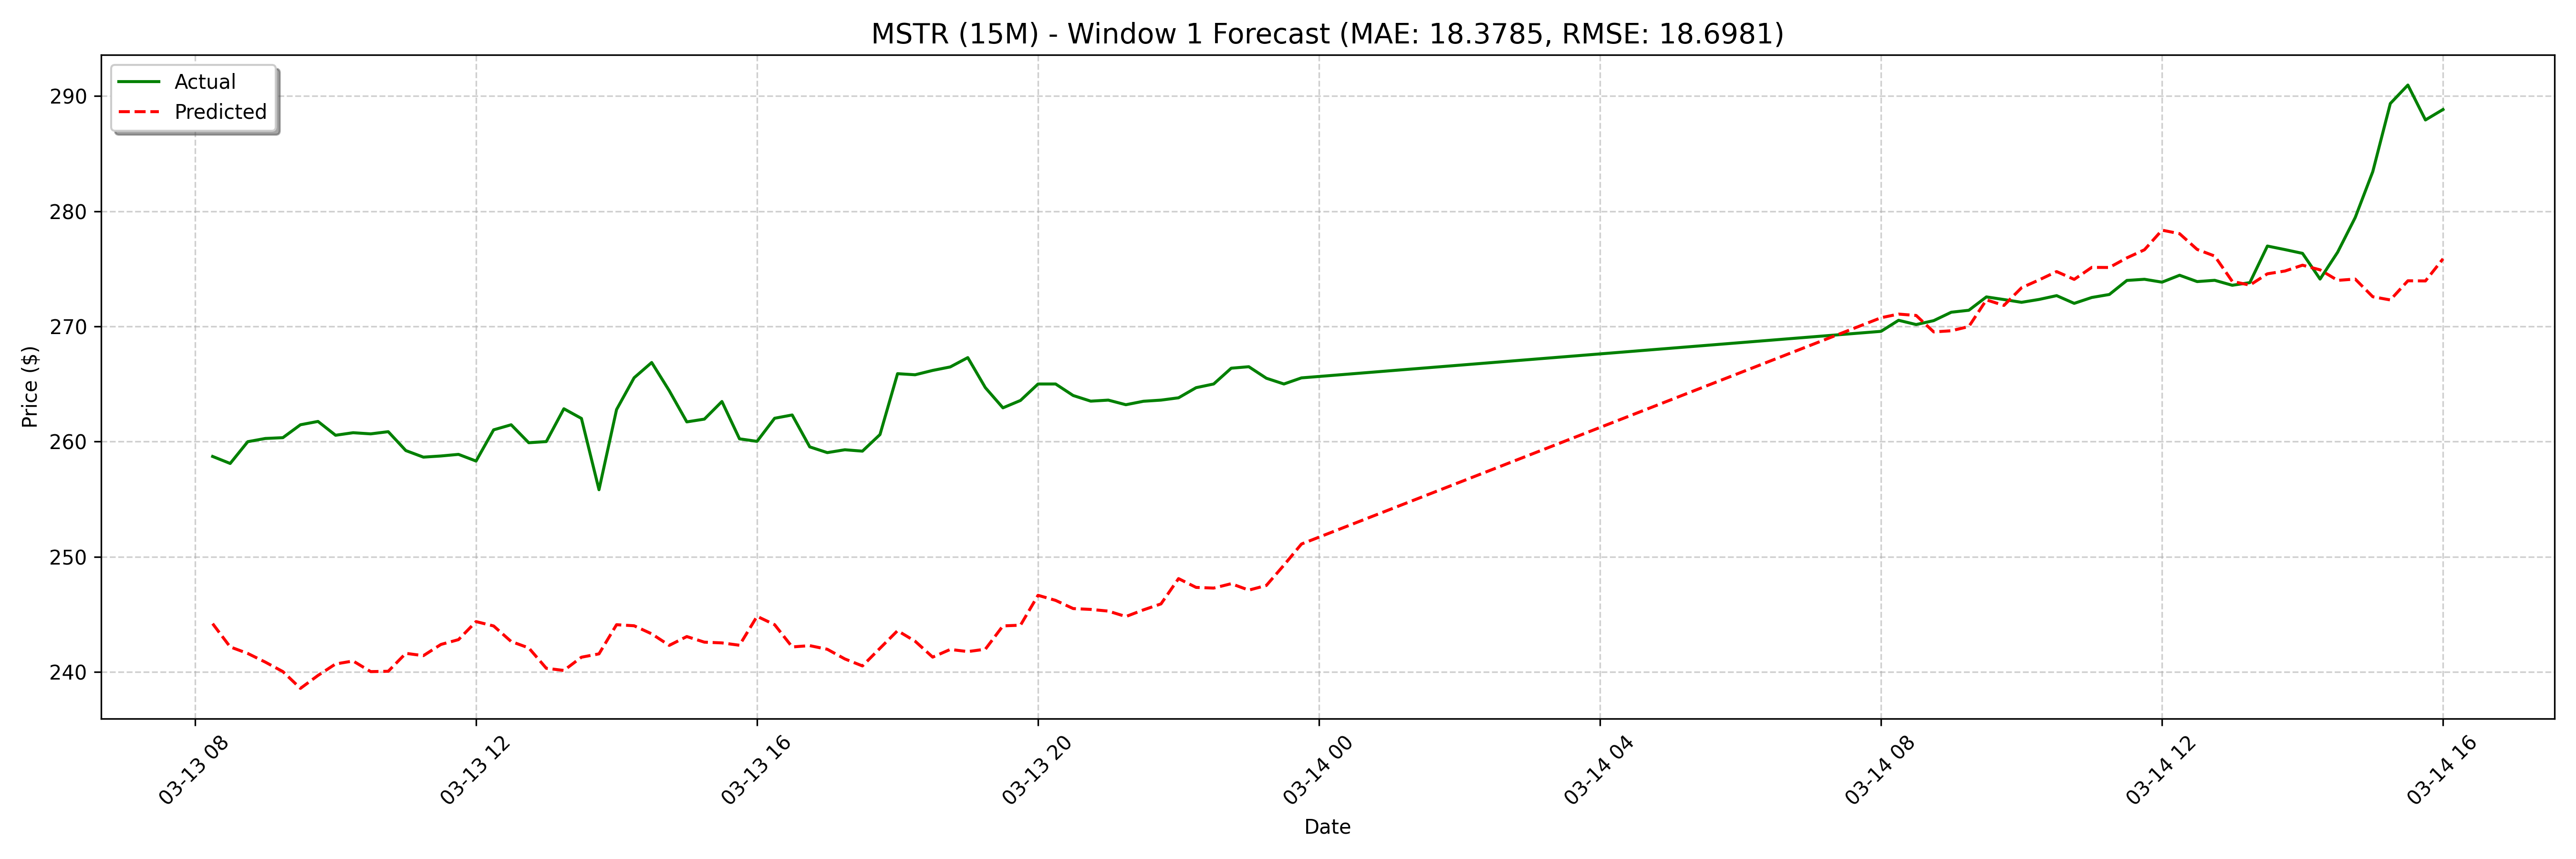

Values plotted in this chart, from the file beside it:
date, actual, forecast
2025-03-13 08:15:00, 258.7, 244.2
2025-03-13 08:30:00, 258.1, 242.2
2025-03-13 08:45:00, 260, 241.6
2025-03-13 09:00:00, 260.3, 240.9
2025-03-13 09:15:00, 260.3, 240
2025-03-13 09:30:00, 261.5, 238.6
2025-03-13 09:45:00, 261.8, 239.7
2025-03-13 10:00:00, 260.6, 240.7
2025-03-13 10:15:00, 260.8, 241
2025-03-13 10:30:00, 260.7, 240
2025-03-13 10:45:00, 260.9, 240.1
2025-03-13 11:00:00, 259.2, 241.6
2025-03-13 11:15:00, 258.6, 241.4
2025-03-13 11:30:00, 258.8, 242.4
2025-03-13 11:45:00, 258.9, 242.8
2025-03-13 12:00:00, 258.3, 244.4
2025-03-13 12:15:00, 261, 244
2025-03-13 12:30:00, 261.5, 242.6
2025-03-13 12:45:00, 259.9, 242.1
2025-03-13 13:00:00, 260.0, 240.3
2025-03-13 13:15:00, 262.9, 240.1
2025-03-13 13:30:00, 262, 241.3
2025-03-13 13:45:00, 255.8, 241.6
2025-03-13 14:00:00, 262.8, 244.1
2025-03-13 14:15:00, 265.5, 244
2025-03-13 14:30:00, 266.9, 243.3
2025-03-13 14:45:00, 264.4, 242.3
2025-03-13 15:00:00, 261.7, 243.1
2025-03-13 15:15:00, 262, 242.6
2025-03-13 15:30:00, 263.5, 242.5
2025-03-13 15:45:00, 260.2, 242.3
2025-03-13 16:00:00, 260, 244.8
2025-03-13 16:15:00, 262, 244.1
2025-03-13 16:30:00, 262.3, 242.2
2025-03-13 16:45:00, 259.5, 242.3
2025-03-13 17:00:00, 259, 242
2025-03-13 17:15:00, 259.3, 241.1
2025-03-13 17:30:00, 259.2, 240.5
2025-03-13 17:45:00, 260.6, 242.1
2025-03-13 18:00:00, 265.9, 243.6
2025-03-13 18:15:00, 265.8, 242.7
2025-03-13 18:30:00, 266.2, 241.3
2025-03-13 18:45:00, 266.5, 242
2025-03-13 19:00:00, 267.3, 241.8
2025-03-13 19:15:00, 264.7, 242
2025-03-13 19:30:00, 262.9, 244
2025-03-13 19:45:00, 263.6, 244.1
2025-03-13 20:00:00, 265.0, 246.7
2025-03-13 20:15:00, 265.0, 246.2
2025-03-13 20:30:00, 264.0, 245.5
2025-03-13 20:45:00, 263.5, 245.4
2025-03-13 21:00:00, 263.6, 245.3
2025-03-13 21:15:00, 263.2, 244.8
2025-03-13 21:30:00, 263.5, 245.4
2025-03-13 21:45:00, 263.6, 245.9
2025-03-13 22:00:00, 263.8, 248.1
2025-03-13 22:15:00, 264.7, 247.3
2025-03-13 22:30:00, 265.0, 247.3
2025-03-13 22:45:00, 266.4, 247.7
2025-03-13 23:00:00, 266.5, 247.1
... 68 more rows
